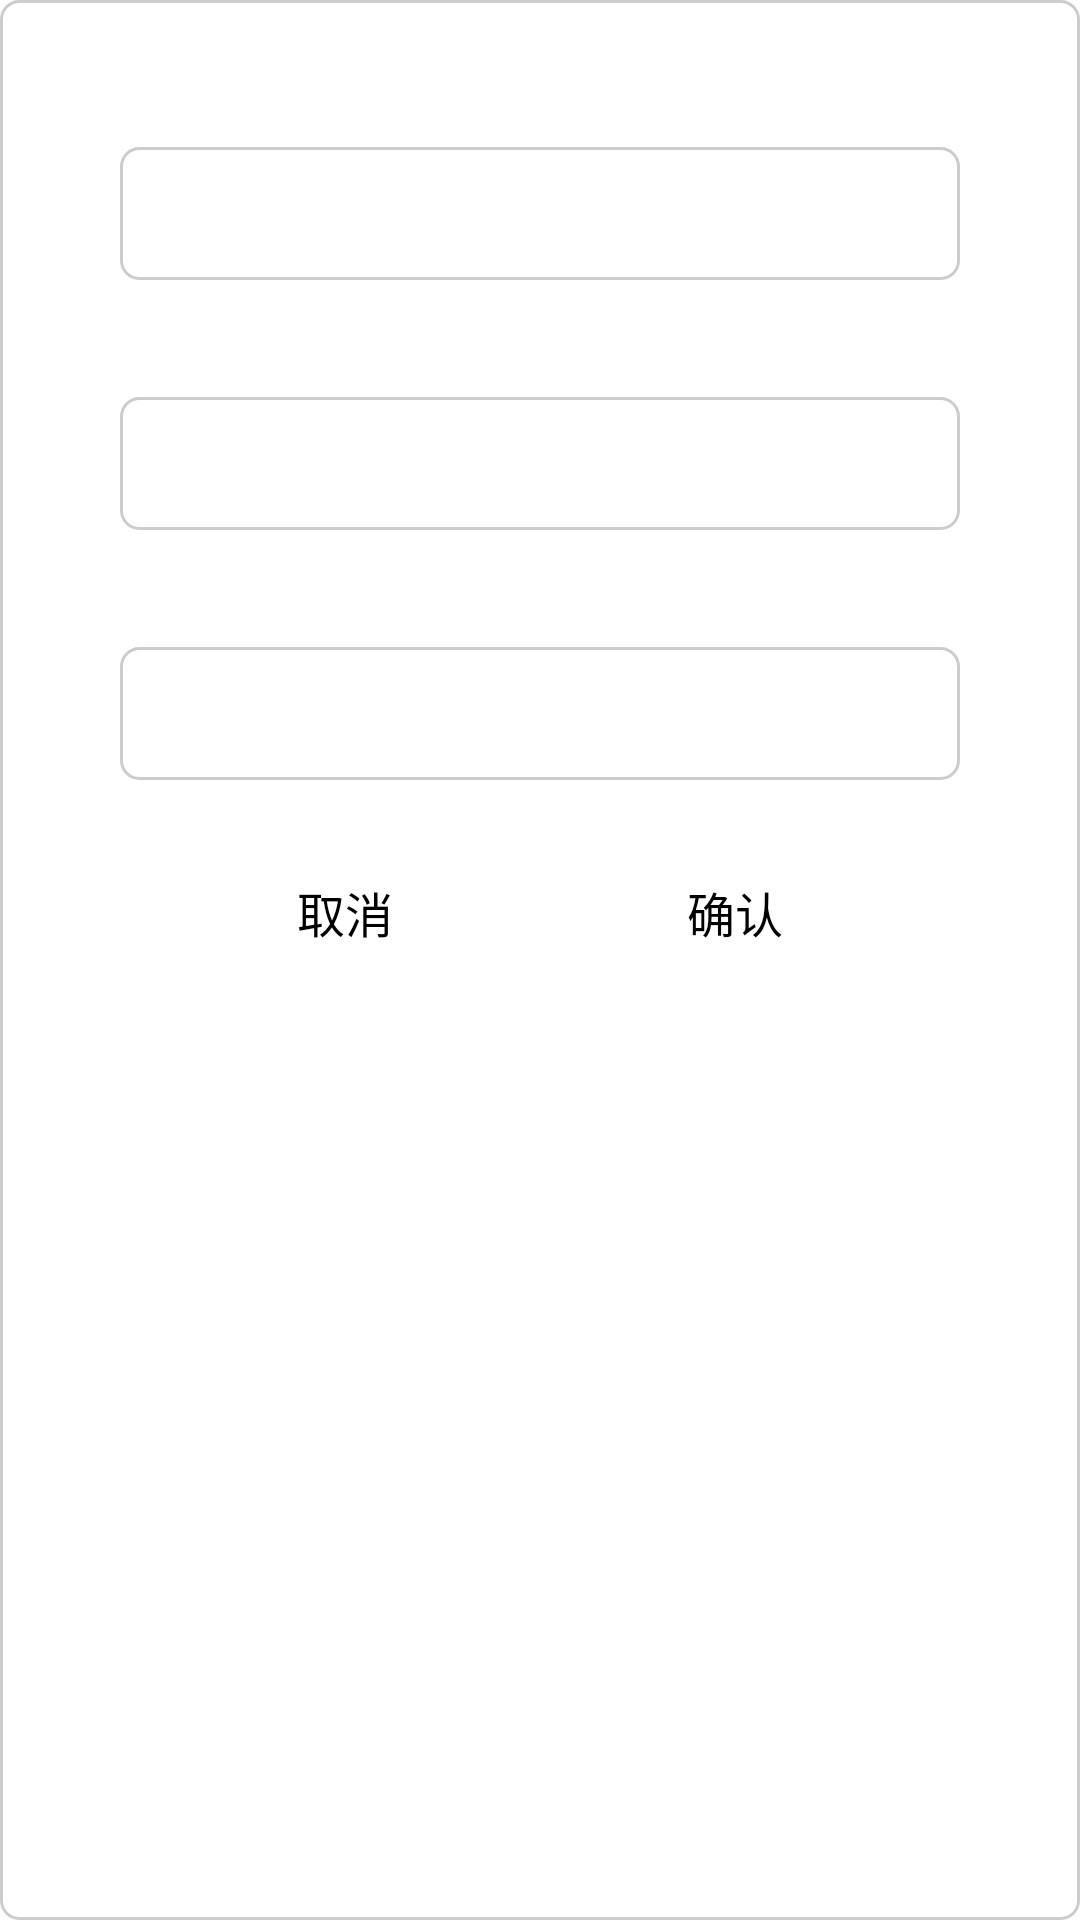

Reconstruct the res/layout file that produces this screen, plus the resources it refers to.
<!-- AndroidManifest.xml: application theme my_theme -->
<!-- res/layout/dialog_retrieve.xml -->
<?xml version="1.0" encoding="utf-8"?>

<LinearLayout xmlns:android="http://schemas.android.com/apk/res/android"
    android:layout_width="match_parent"
    android:layout_height="match_parent"
    android:background="@drawable/user_style"
    android:orientation="vertical" >

    <TextView
        android:id="@+id/retrieve_question1"
        android:layout_width="match_parent"
        android:layout_height="wrap_content"
        android:gravity="center"
        android:padding="10dp"
        android:textColor="#007cb9" />

    <EditText
        android:id="@+id/retrieve_answer1"
        android:layout_width="match_parent"
        android:layout_height="wrap_content"
        android:layout_marginLeft="20dp"
        android:layout_marginRight="20dp"
        android:background="@drawable/user_style" />

    <TextView
        android:id="@+id/retrieve_question2"
        android:layout_width="match_parent"
        android:layout_height="wrap_content"
        android:gravity="center"
        android:padding="10dp"
        android:textColor="#007cb9" />

    <EditText
        android:id="@+id/retrieve_answer2"
        android:layout_width="match_parent"
        android:layout_height="wrap_content"
        android:layout_marginLeft="20dp"
        android:layout_marginRight="20dp"
        android:background="@drawable/user_style" />

    <TextView
        android:id="@+id/retrieve_question3"
        android:layout_width="match_parent"
        android:layout_height="wrap_content"
        android:gravity="center"
        android:padding="10dp"
        android:textColor="#007cb9" />

    <EditText
        android:id="@+id/retrieve_answer3"
        android:layout_width="match_parent"
        android:layout_height="wrap_content"
        android:layout_marginLeft="20dp"
        android:layout_marginRight="20dp"
        android:background="@drawable/user_style" />

    <LinearLayout
        android:layout_width="match_parent"
        android:layout_height="wrap_content"
        android:layout_marginTop="20dp"
        android:layout_marginLeft="50dp"
        android:layout_marginRight="50dp"
        android:orientation="horizontal" >

        <Button
            android:id="@+id/retrieve_cancel"
            android:layout_width="0dp"
            android:layout_height="wrap_content"
            android:layout_weight="1"
            android:layout_marginRight="20dp"
            android:background="@drawable/buton_style"
            android:text="@string/cancel"
            android:textSize="16sp" />

        <Button
            android:id="@+id/retrieve_confirm"
            android:layout_width="0dp"
            android:layout_height="wrap_content"
            android:layout_weight="1"
            android:layout_marginLeft="20dp"
            android:background="@drawable/buton_style"
            android:text="@string/confirm"
            android:textSize="16sp" />
    </LinearLayout>

</LinearLayout>
<!-- resources referenced by this layout -->
<resources>
  <!-- drawable buton_style (drawable) -->
  <?xml version="1.0" encoding="utf-8"?>
  
  <selector xmlns:android="http://schemas.android.com/apk/res/android">
  
      <item android:state_pressed="true"><shape>
              <gradient android:angle="0" android:endColor="#C0C0C0" android:startColor="#87CEEB" />
  
              <stroke android:width="4dip" android:color="#FA8072" />
  
              <corners android:radius="15dp" />
  
              <padding android:bottom="10dp" android:left="10dp" android:right="10dp" android:top="10dp" />
          </shape></item>
          
      <item android:state_focused="true"><shape>
              <gradient android:angle="270" android:endColor="#00000000" android:startColor="#FFFFFFFF" />
  
              <stroke android:width="4dip" android:color="#00000000" />
  
              <corners android:radius="15dp" />
  
              <padding android:bottom="10dp" android:left="10dp" android:right="10dp" android:top="10dp" />
          </shape></item>
          
      <item><shape>
              <gradient android:angle="90" android:endColor="#00000000" android:startColor="#FFFFFFFF" />
  
              <stroke android:width="4dip" android:color="#00000000" />
  
              <corners android:radius="15dp" />
  
              <padding android:bottom="10dp" android:left="10dp" android:right="10dp" android:top="10dp" />
          </shape></item>
  
  </selector>
  <!-- drawable user_style (drawable) -->
  <?xml version="1.0" encoding="utf-8"?>
  
  <selector xmlns:android="http://schemas.android.com/apk/res/android">
  
      <item><shape>
              <solid android:color="#ffffffff" />
  
              <stroke android:width="1.0dip" android:color="#ffcccccc" />
  
              <corners android:radius="6.0dip" />
              
              <padding android:bottom="10dp" android:left="20dp" android:right="20dp" android:top="10dp" />
          </shape></item>
  
  </selector>
  <string name="cancel">取消</string>
  <string name="confirm">确认</string>
  <style name="my_theme" parent="android:Theme.Holo.Light">
          <item name="android:actionMenuTextColor">#FF0000</item>
          <item name="android:actionBarStyle">@style/my_actionbar_style</item>
      </style>
  <style name="my_actionbar_style" parent="@android:style/Widget.Holo.Light.ActionBar">
          <item name="android:background">#ffcc99</item>
      </style>
</resources>
